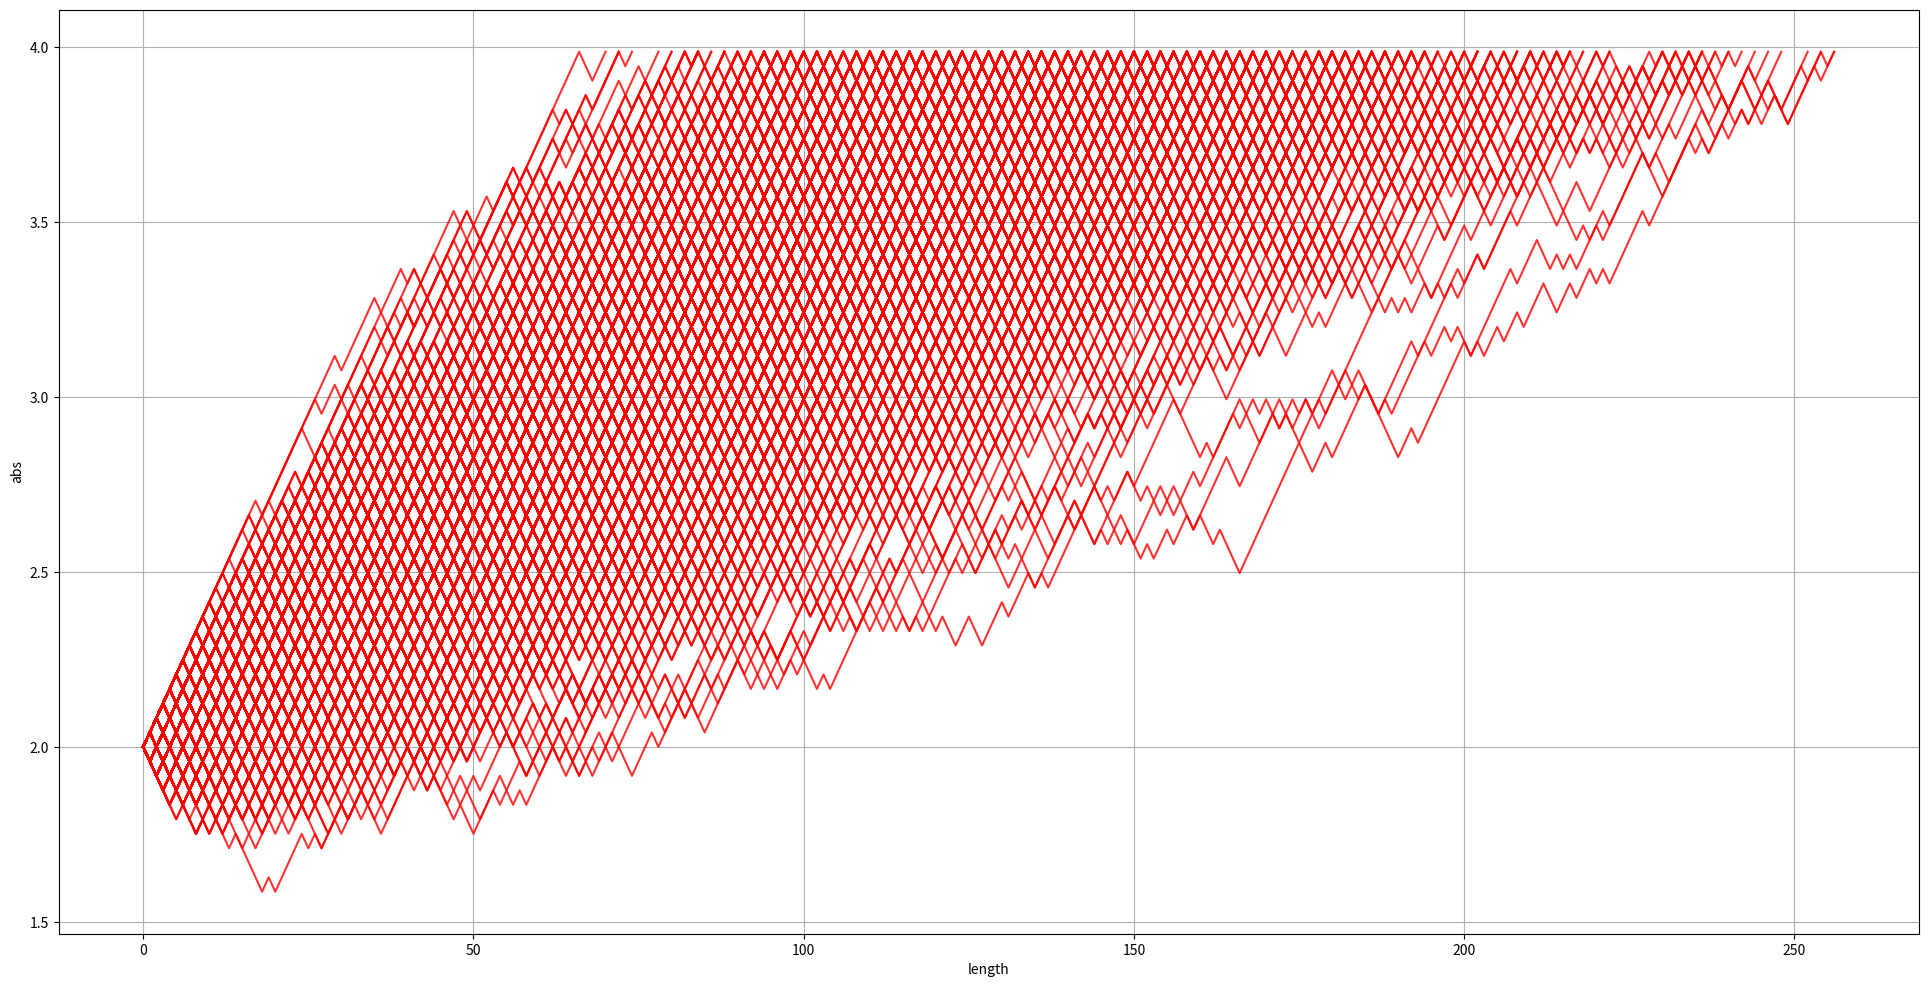

The script that saved this image:
import numpy as np

import random

import pandas as pd
import matplotlib.pyplot as plt
from matplotlib.ticker import MultipleLocator
from mpl_toolkits.mplot3d import Axes3D




if __name__ == '__main__':

    fig = plt.figure(1, figsize=(24, 12), dpi=70)
    ax = fig.add_subplot(1, 1, 1)

    ax.set_xlabel('length')
    ax.set_ylabel('abs')
    ax.xaxis.grid(True, which='both')
    ax.yaxis.grid(True, which='both')

    for i in range(1000):
        xx = []
        yy = []

        aa = 100
        bb = 0

        while 1 < aa < 10000:
            xx.append(bb)
            yy.append(np.log(aa)/np.log(10))

            tab1 = random.random()

            if tab1 > 0.33:
                aa = aa * 1.1
            else:
                aa = aa / 1.1

            bb += 1

        print(bb)
        ax.plot(xx, yy, linestyle='-', alpha=0.8, color='r', label='legend1')

    plt.show()